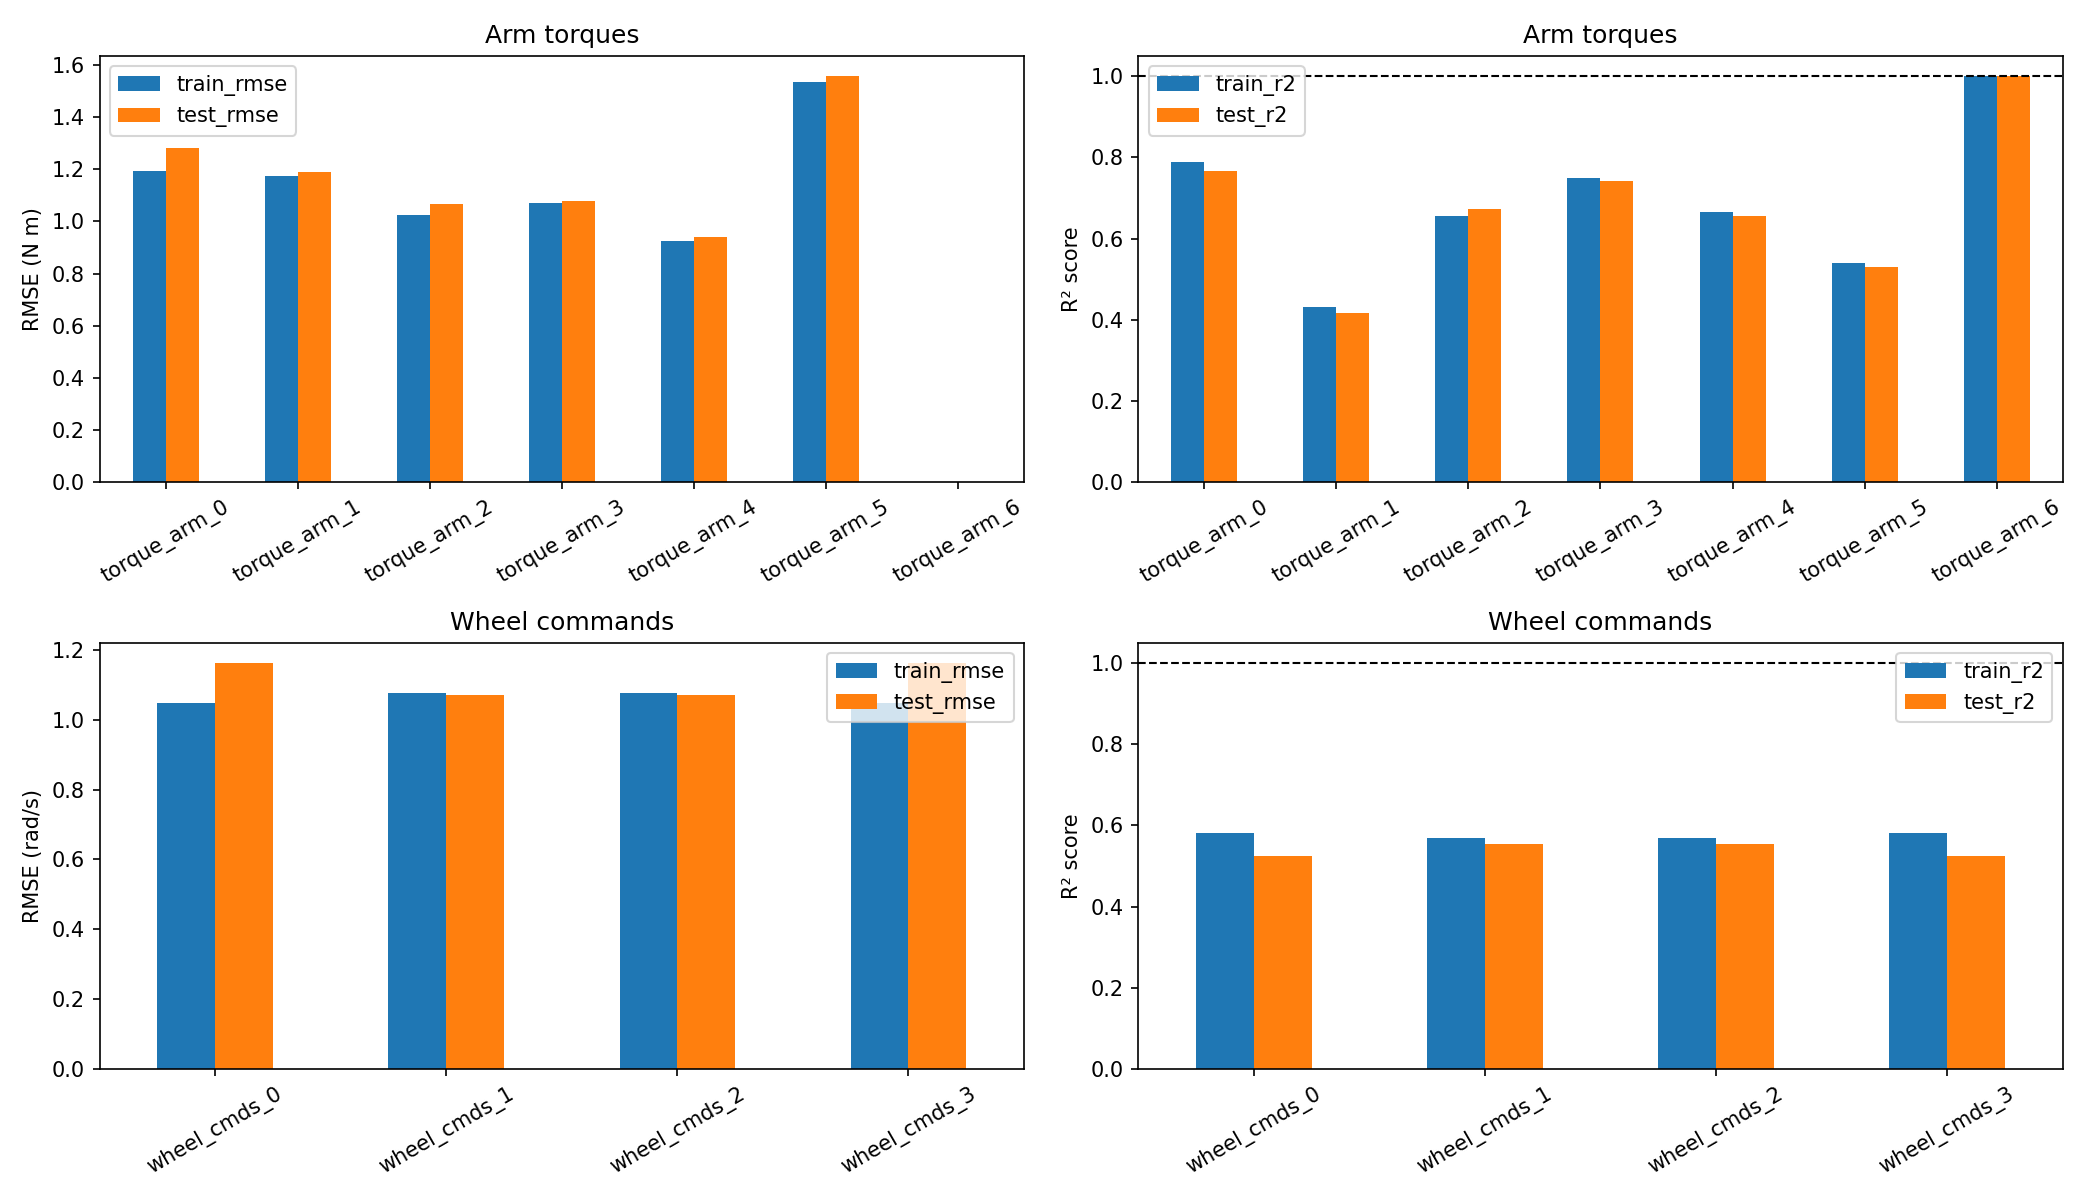

The data file committed next to this chart (first rows):
output, train_rmse, train_r2, test_rmse, test_r2
torque_arm_0, 1.193, 0.7893, 1.282, 0.7673
torque_arm_1, 1.176, 0.4304, 1.191, 0.4176
torque_arm_2, 1.025, 0.6564, 1.068, 0.6729
torque_arm_3, 1.072, 0.7489, 1.077, 0.7423
torque_arm_4, 0.9243, 0.6662, 0.9418, 0.6562
torque_arm_5, 1.534, 0.5393, 1.557, 0.529
torque_arm_6, 0.0001468, 1, 0.0001727, 1
wheel_cmds_0, 1.048, 0.5804, 1.163, 0.5243
wheel_cmds_1, 1.076, 0.5698, 1.073, 0.5539
wheel_cmds_2, 1.076, 0.5698, 1.073, 0.5539
wheel_cmds_3, 1.048, 0.5804, 1.163, 0.5243
